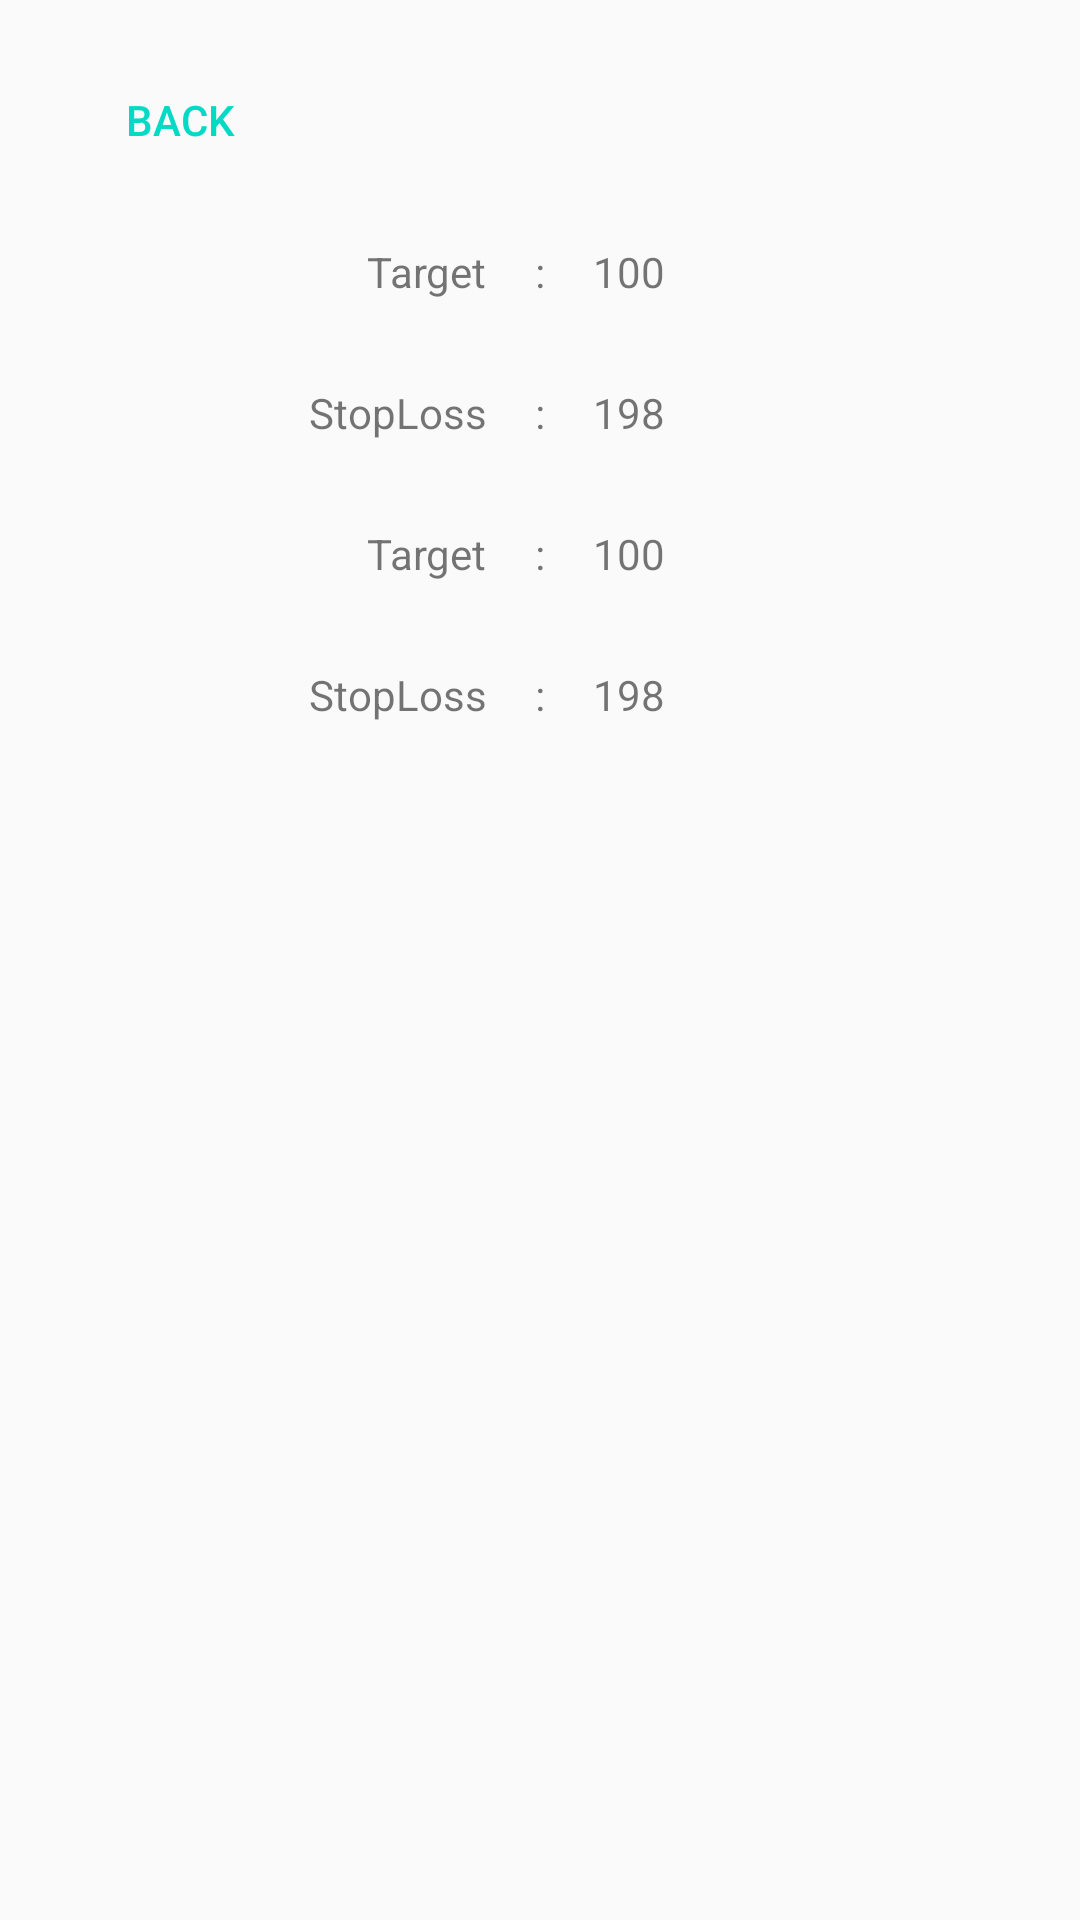

Reconstruct the res/layout file that produces this screen, plus the resources it refers to.
<!-- AndroidManifest.xml: application theme AppTheme -->
<!-- res/layout/fragment_stock_confirmation.xml -->
<?xml version="1.0" encoding="utf-8"?>
<androidx.constraintlayout.widget.ConstraintLayout xmlns:android="http://schemas.android.com/apk/res/android"
    xmlns:tools="http://schemas.android.com/tools"
    android:layout_width="match_parent"
    android:layout_height="match_parent"
    xmlns:app="http://schemas.android.com/apk/res-auto"
    tools:context=".ui.addstock.StockConfirmationFragment">

    

    <Button
        android:id="@+id/btn_back"
        style="@style/Widget.AppCompat.Button.Borderless.Colored"
        android:layout_width="wrap_content"
        android:layout_height="wrap_content"
        android:layout_marginStart="16dp"
        android:layout_marginTop="16dp"
        android:drawableLeft="@drawable/ic_baseline_keyboard_arrow_left_24"
        android:text="back"
        app:layout_constraintStart_toStartOf="parent"
        app:layout_constraintTop_toTopOf="parent" />

    <androidx.constraintlayout.widget.ConstraintLayout
        android:layout_width="0dp"
        android:layout_height="0dp"
        android:layout_marginTop="1dp"
        app:layout_constraintBottom_toBottomOf="parent"
        app:layout_constraintEnd_toEndOf="parent"
        app:layout_constraintStart_toStartOf="parent"
        app:layout_constraintTop_toBottomOf="@+id/btn_back">

        <TextView
            android:id="@+id/target6"
            android:layout_width="wrap_content"
            android:layout_height="wrap_content"
            android:layout_marginStart="16dp"
            android:text="198"
            app:layout_constraintBottom_toBottomOf="@+id/textView10"
            app:layout_constraintStart_toEndOf="@+id/textView4"
            app:layout_constraintTop_toTopOf="@+id/textView10"
            app:layout_constraintVertical_bias="1.0" />

        <TextView
            android:id="@+id/textView18"
            android:layout_width="wrap_content"
            android:layout_height="wrap_content"
            android:layout_marginTop="28dp"
            android:text=":"
            app:layout_constraintEnd_toEndOf="parent"
            app:layout_constraintStart_toStartOf="parent"
            app:layout_constraintTop_toBottomOf="@+id/textView12" />

        <TextView
            android:id="@+id/stopLoss2"
            android:layout_width="wrap_content"
            android:layout_height="wrap_content"
            android:layout_marginEnd="16dp"
            android:text="StopLoss"
            app:layout_constraintBottom_toBottomOf="@+id/textView10"
            app:layout_constraintEnd_toStartOf="@+id/textView4"
            app:layout_constraintTop_toTopOf="@+id/textView10"
            app:layout_constraintVertical_bias="1.0" />

        <TextView
            android:id="@+id/target2"
            android:layout_width="wrap_content"
            android:layout_height="wrap_content"
            android:layout_marginStart="16dp"
            android:text="100"
            app:layout_constraintBottom_toBottomOf="@+id/textView12"
            app:layout_constraintStart_toEndOf="@+id/textView4"
            app:layout_constraintTop_toTopOf="@+id/textView12" />

        <TextView
            android:id="@+id/textView11"
            android:layout_width="wrap_content"
            android:layout_height="wrap_content"
            android:layout_marginEnd="16dp"
            android:text="Target"
            app:layout_constraintBottom_toBottomOf="@+id/textView12"
            app:layout_constraintEnd_toStartOf="@+id/textView4"
            app:layout_constraintTop_toTopOf="@+id/textView12" />

        <TextView
            android:id="@+id/textView12"
            android:layout_width="wrap_content"
            android:layout_height="wrap_content"
            android:layout_marginTop="28dp"
            android:text=":"
            app:layout_constraintEnd_toEndOf="parent"
            app:layout_constraintStart_toStartOf="parent"
            app:layout_constraintTop_toBottomOf="@+id/textView10" />

        <TextView
            android:id="@+id/target"
            android:layout_width="wrap_content"
            android:layout_height="wrap_content"
            android:layout_marginStart="16dp"
            android:text="198"
            app:layout_constraintBottom_toBottomOf="@+id/textView18"
            app:layout_constraintStart_toEndOf="@+id/textView18"
            app:layout_constraintTop_toTopOf="@+id/textView18" />

        <TextView
            android:id="@+id/StopLoss"
            android:layout_width="wrap_content"
            android:layout_height="wrap_content"
            android:layout_marginEnd="16dp"
            android:text="StopLoss"
            app:layout_constraintBottom_toBottomOf="@+id/textView18"
            app:layout_constraintEnd_toStartOf="@+id/textView18"
            app:layout_constraintTop_toTopOf="@+id/textView18"
            app:layout_constraintVertical_bias="0.0" />

        <TextView
            android:id="@+id/textView10"
            android:layout_width="wrap_content"
            android:layout_height="wrap_content"
            android:layout_marginTop="28dp"
            android:text=":"
            app:layout_constraintEnd_toEndOf="parent"
            app:layout_constraintStart_toStartOf="parent"
            app:layout_constraintTop_toBottomOf="@+id/textView4" />

        <TextView
            android:id="@+id/textView3"
            android:layout_width="wrap_content"
            android:layout_height="wrap_content"
            android:layout_marginEnd="16dp"
            android:text="Target"
            app:layout_constraintBottom_toBottomOf="@+id/textView4"
            app:layout_constraintEnd_toStartOf="@+id/textView4"
            app:layout_constraintTop_toTopOf="@+id/textView4" />

        <TextView
            android:id="@+id/textView4"
            android:layout_width="wrap_content"
            android:layout_height="wrap_content"
            android:layout_marginTop="16dp"
            android:text=":"
            app:layout_constraintEnd_toEndOf="parent"
            app:layout_constraintHorizontal_bias="0.5"
            app:layout_constraintStart_toStartOf="parent"
            app:layout_constraintTop_toTopOf="parent" />

        <TextView
            android:id="@+id/Target"
            android:layout_width="wrap_content"
            android:layout_height="wrap_content"
            android:layout_marginStart="16dp"
            android:text="100"
            app:layout_constraintBottom_toBottomOf="@+id/textView4"
            app:layout_constraintStart_toEndOf="@+id/textView4"
            app:layout_constraintTop_toTopOf="@+id/textView4" />

    </androidx.constraintlayout.widget.ConstraintLayout>

</androidx.constraintlayout.widget.ConstraintLayout>
<!-- resources referenced by this layout -->
<resources>
  <style name="AppTheme" parent="Theme.AppCompat.Light.DarkActionBar">
          
          <item name="colorPrimary">@color/theme_red</item>
          <item name="colorPrimaryDark">@color/theme_black</item>
          <item name="colorAccent">@color/colorAccent</item>
      </style>
  <color name="theme_red">#e71d36</color>
  <color name="theme_black">#011627</color>
  <color name="colorAccent">#03DAC5</color>
</resources>
